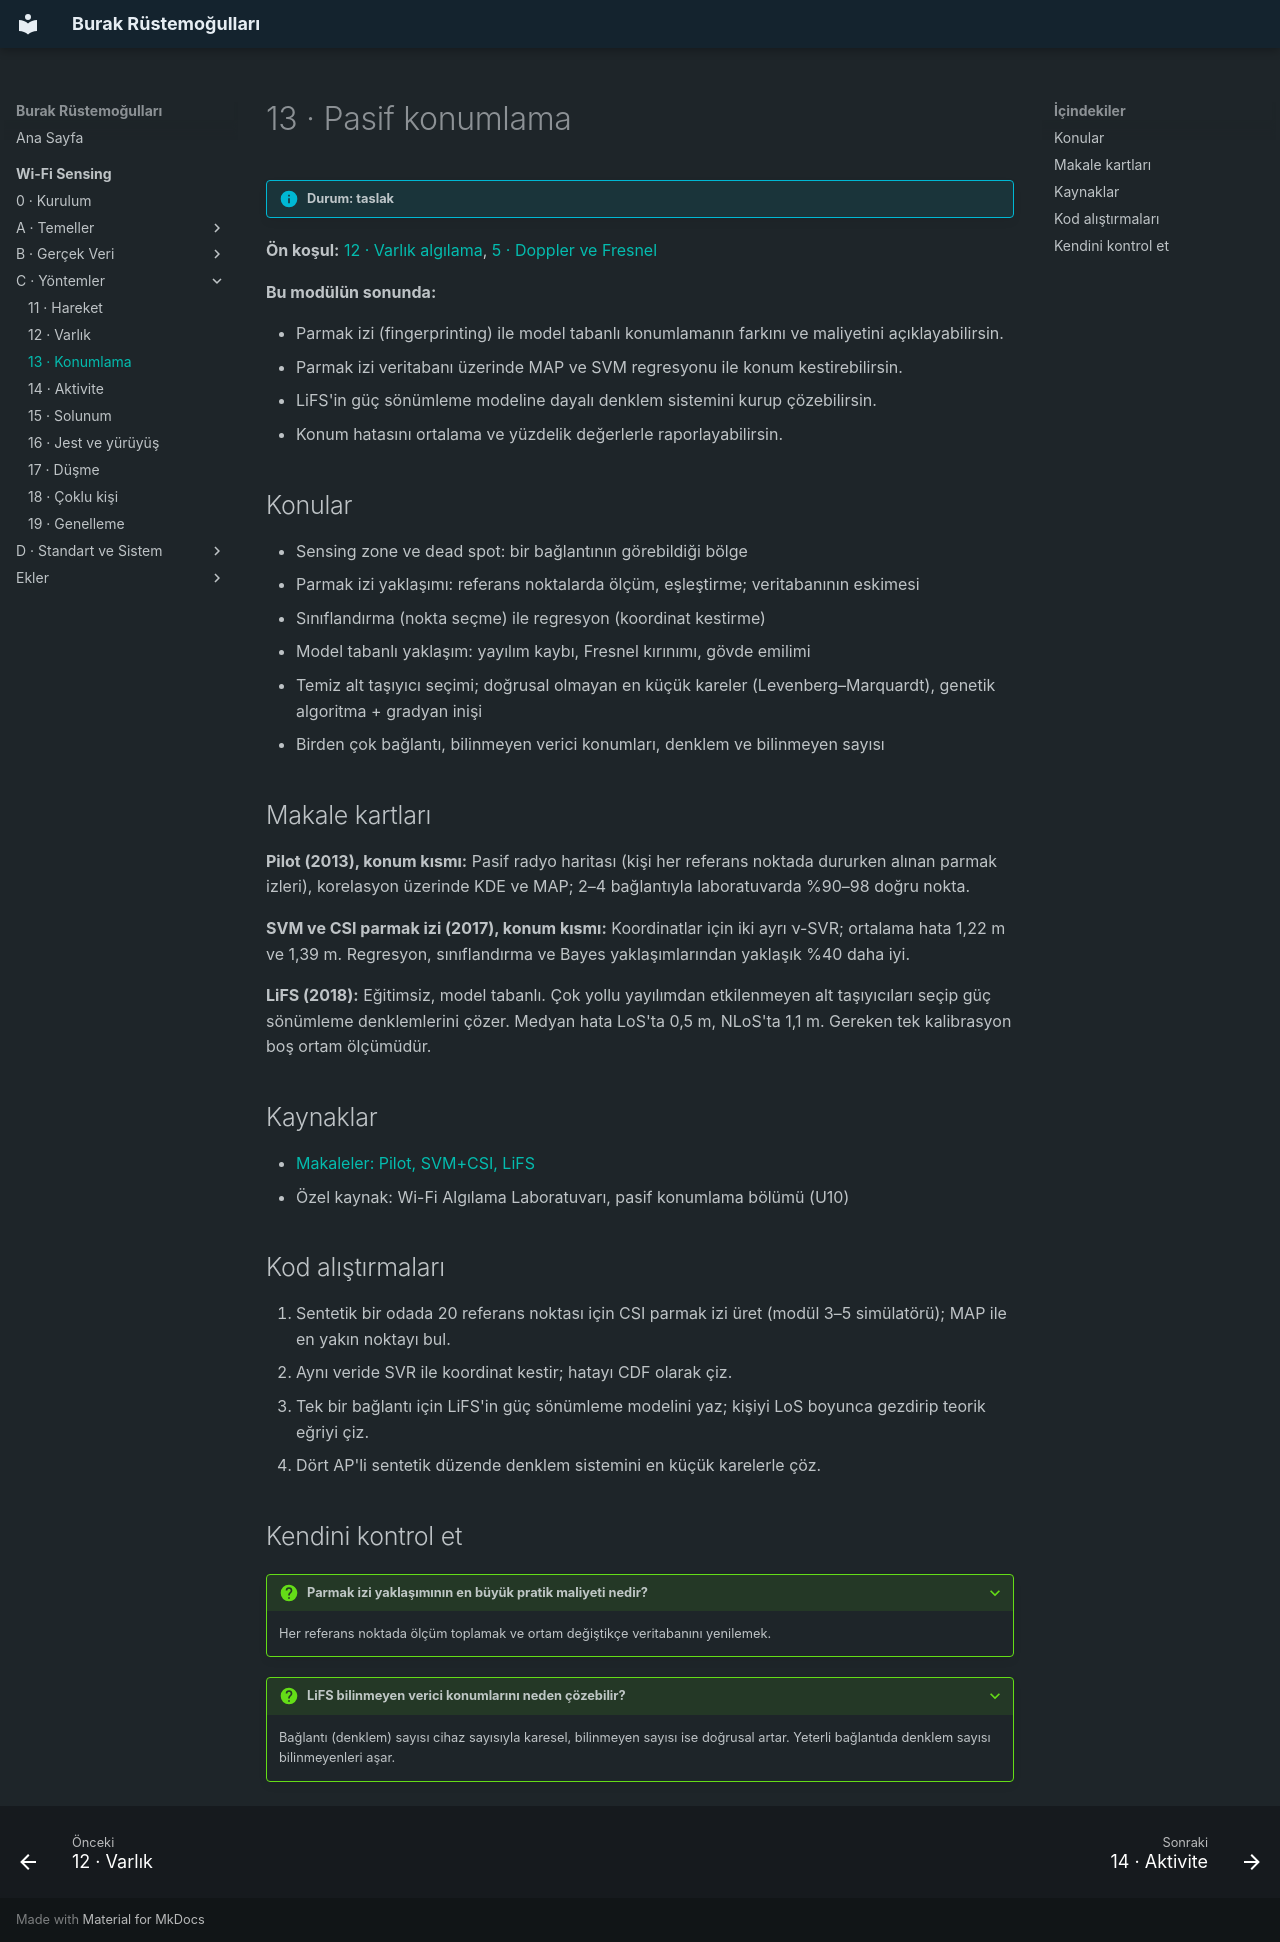

repository: burakrustemogullari/burakrustemogullari.github.io · page: wifi-sensing/yontemler/konumlama/index.html · generator: mkdocs

# 13 · Pasif konumlama

!!! info "Durum: taslak"

**Ön koşul:** [12 · Varlık algılama](varlik.md), [5 · Doppler ve Fresnel](../temeller/doppler-fresnel.md)

**Bu modülün sonunda:**

- Parmak izi (fingerprinting) ile model tabanlı konumlamanın farkını ve maliyetini açıklayabilirsin.
- Parmak izi veritabanı üzerinde MAP ve SVM regresyonu ile konum kestirebilirsin.
- LiFS'in güç sönümleme modeline dayalı denklem sistemini kurup çözebilirsin.
- Konum hatasını ortalama ve yüzdelik değerlerle raporlayabilirsin.

## Konular

- Sensing zone ve dead spot: bir bağlantının görebildiği bölge
- Parmak izi yaklaşımı: referans noktalarda ölçüm, eşleştirme; veritabanının eskimesi
- Sınıflandırma (nokta seçme) ile regresyon (koordinat kestirme)
- Model tabanlı yaklaşım: yayılım kaybı, Fresnel kırınımı, gövde emilimi
- Temiz alt taşıyıcı seçimi; doğrusal olmayan en küçük kareler (Levenberg–Marquardt),
  genetik algoritma + gradyan inişi
- Birden çok bağlantı, bilinmeyen verici konumları, denklem ve bilinmeyen sayısı

## Makale kartları

**Pilot (2013), konum kısmı:** Pasif radyo haritası (kişi her referans noktada
dururken alınan parmak izleri), korelasyon üzerinde KDE ve MAP; 2–4 bağlantıyla
laboratuvarda %90–98 doğru nokta.

**SVM ve CSI parmak izi (2017), konum kısmı:** Koordinatlar için iki ayrı ν-SVR;
ortalama hata 1,22 m ve 1,39 m. Regresyon, sınıflandırma ve Bayes yaklaşımlarından
yaklaşık %40 daha iyi.

**LiFS (2018):** Eğitimsiz, model tabanlı. Çok yollu yayılımdan etkilenmeyen
alt taşıyıcıları seçip güç sönümleme denklemlerini çözer. Medyan hata LoS'ta
0,5 m, NLoS'ta 1,1 m. Gereken tek kalibrasyon boş ortam ölçümüdür.

## Kaynaklar

- [Makaleler: Pilot, SVM+CSI, LiFS](../ekler/makaleler.md)
- Özel kaynak: Wi-Fi Algılama Laboratuvarı, pasif konumlama bölümü (U10)

## Kod alıştırmaları

1. Sentetik bir odada 20 referans noktası için CSI parmak izi üret (modül 3–5
   simülatörü); MAP ile en yakın noktayı bul.
2. Aynı veride SVR ile koordinat kestir; hatayı CDF olarak çiz.
3. Tek bir bağlantı için LiFS'in güç sönümleme modelini yaz; kişiyi LoS boyunca
   gezdirip teorik eğriyi çiz.
4. Dört AP'li sentetik düzende denklem sistemini en küçük karelerle çöz.

## Kendini kontrol et

??? question "Parmak izi yaklaşımının en büyük pratik maliyeti nedir?"
    Her referans noktada ölçüm toplamak ve ortam değiştikçe veritabanını yenilemek.

??? question "LiFS bilinmeyen verici konumlarını neden çözebilir?"
    Bağlantı (denklem) sayısı cihaz sayısıyla karesel, bilinmeyen sayısı ise
    doğrusal artar. Yeterli bağlantıda denklem sayısı bilinmeyenleri aşar.
